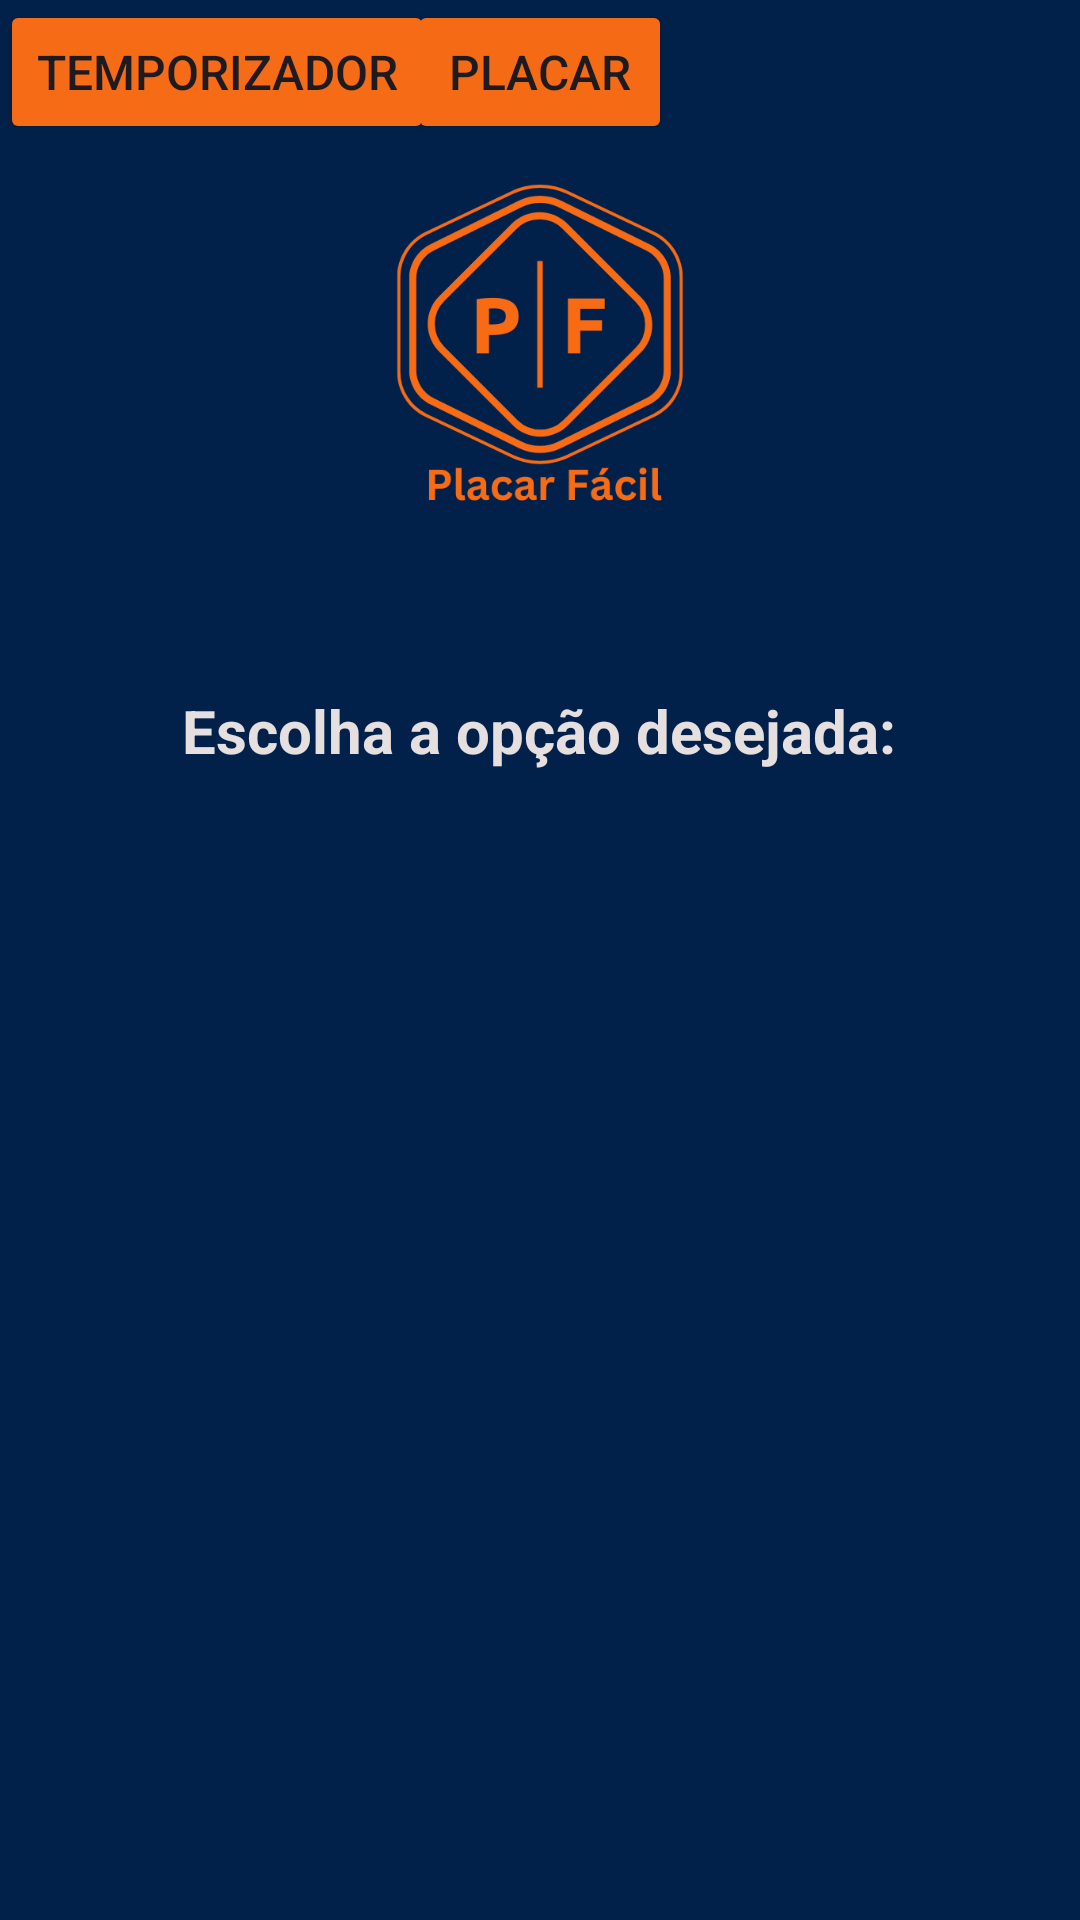

Reconstruct the res/layout file that produces this screen, plus the resources it refers to.
<!-- AndroidManifest.xml: application theme Theme.PlacarFacil -->
<!-- res/layout/activity_main.xml -->
<?xml version="1.0" encoding="utf-8"?>
<androidx.constraintlayout.widget.ConstraintLayout xmlns:android="http://schemas.android.com/apk/res/android"
    xmlns:app="http://schemas.android.com/apk/res-auto"
    xmlns:tools="http://schemas.android.com/tools"
    android:id="@+id/main"
    android:layout_width="match_parent"
    android:layout_height="match_parent"
    android:background="#02214A"
    tools:context=".MainActivity">

    <Button
        android:id="@+id/botaoTemp"
        android:layout_width="wrap_content"
        android:layout_height="wrap_content"
        android:backgroundTint="#F66B15"
        android:text="Temporizador"
        android:textSize="16sp"
        app:cornerRadius="5dp"
        tools:ignore="HardcodedText,MissingConstraints,TextContrastCheck"
        tools:layout_editor_absoluteX="130dp"
        tools:layout_editor_absoluteY="521dp" />

    <TextView
        android:id="@+id/textView"
        android:layout_width="wrap_content"
        android:layout_height="wrap_content"
        android:layout_marginBottom="383dp"
        android:text="Escolha a opção desejada:"
        android:textColor="#E6DFDF"
        android:textSize="20sp"
        android:textStyle="bold"
        app:layout_constraintBottom_toBottomOf="parent"
        app:layout_constraintEnd_toEndOf="parent"
        app:layout_constraintHorizontal_bias="0.497"
        app:layout_constraintStart_toStartOf="parent"
        app:layout_constraintTop_toBottomOf="@+id/imageView2"
        tools:ignore="HardcodedText" />

    <Button
        android:id="@+id/botaoPlacar"
        android:layout_width="wrap_content"
        android:layout_height="wrap_content"
        android:backgroundTint="#F56B15"
        android:text="Placar"
        android:textSize="16sp"
        app:cornerRadius="5dp"
        app:layout_constraintEnd_toEndOf="parent"
        app:layout_constraintStart_toStartOf="parent"
        tools:ignore="HardcodedText,MissingConstraints,TextContrastCheck"
        tools:layout_editor_absoluteY="427dp" />

    <ImageView
        android:id="@+id/imageView2"
        android:layout_width="0dp"
        android:layout_height="0dp"
        android:layout_marginStart="69dp"
        android:layout_marginTop="51dp"
        android:layout_marginEnd="69dp"
        android:layout_marginBottom="47dp"
        app:layout_constraintBottom_toTopOf="@+id/textView"
        app:layout_constraintEnd_toEndOf="parent"
        app:layout_constraintStart_toStartOf="parent"
        app:layout_constraintTop_toTopOf="parent"
        app:srcCompat="@drawable/p"
        tools:ignore="ContentDescription" />

</androidx.constraintlayout.widget.ConstraintLayout>
<!-- resources referenced by this layout -->
<resources>
  <!-- drawable p: png bitmap (drawable, 32230 bytes) -->
  <style name="Theme.PlacarFacil" parent="Base.Theme.PlacarFacil" />
  <style name="Base.Theme.PlacarFacil" parent="Theme.Material3.DayNight.NoActionBar">
          
          
      </style>
</resources>
